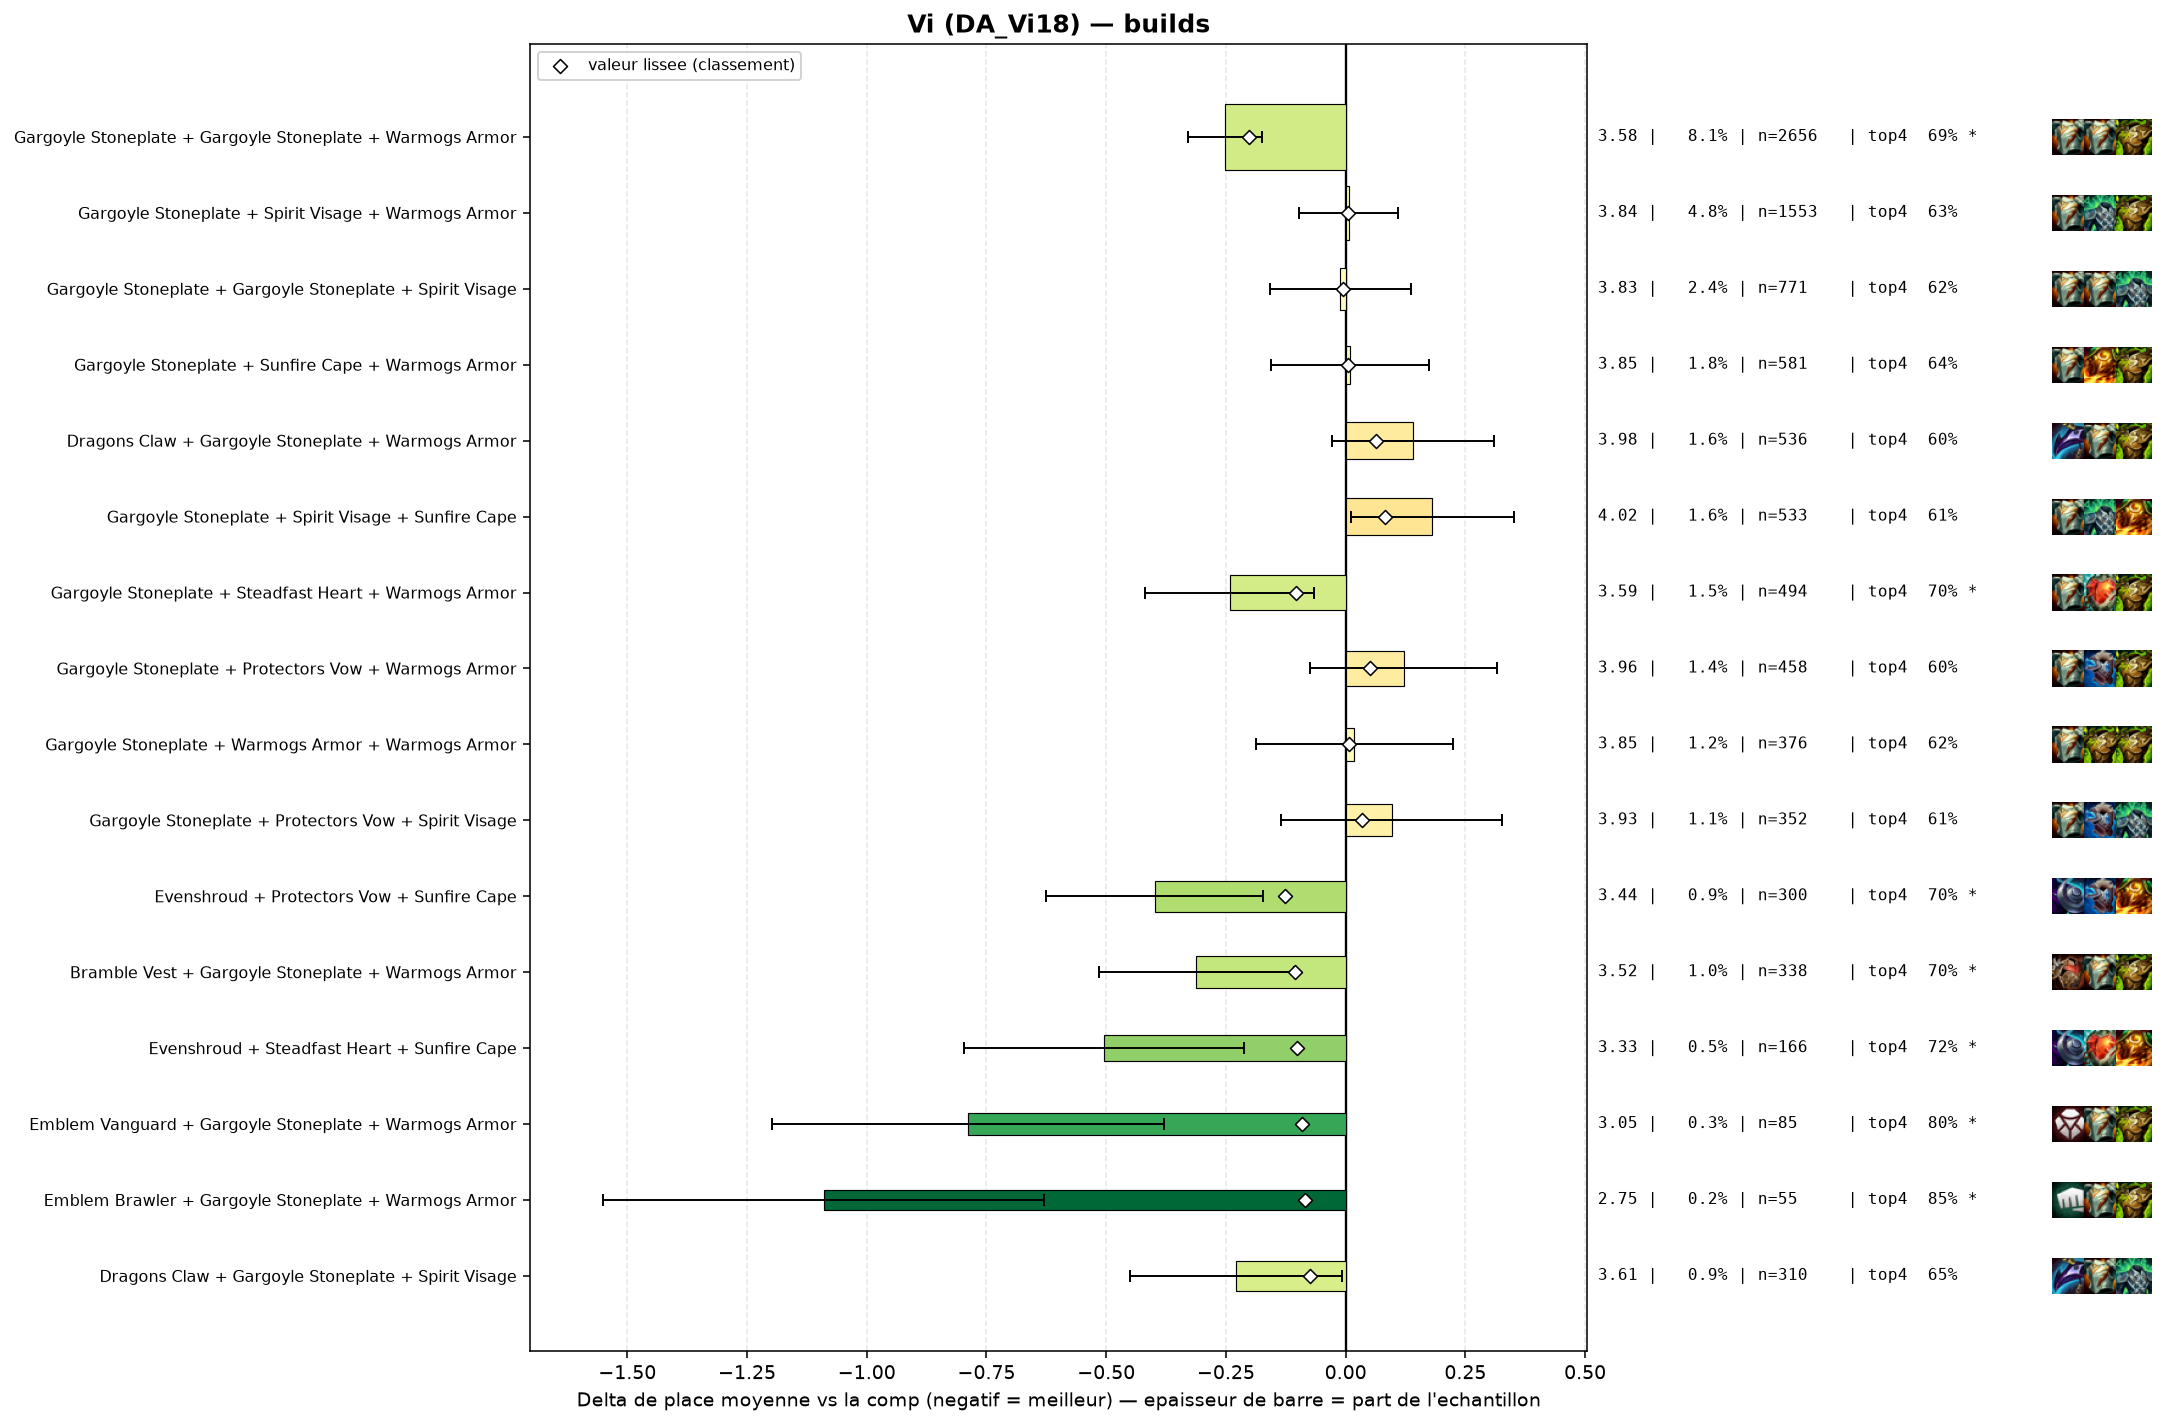

Source data for this figure (header and first rows):
group, label, n, share, avg_place, shrunk_avg, score, d_avg, d_avg_pess, impact, d_top4, win, top2, top4, sd, z, p, significant
populaire, Gargoyle Stoneplate + Gargoyle Stoneplat…, 2656, 0.08138, 3.584, 3.634, -0.202, -0.251, -0.174, 0.0164, 0.0582, 0.1529, 0.3614, 0.6913, 1.952, -6.35, 0.0, True
pepite, Evenshroud + Protectors Vow + Sunfire Ca…, 300, 0.009192, 3.437, 3.71, -0.126, -0.399, -0.172, 0.0012, 0.0636, 0.2, 0.3833, 0.6967, 1.99, -3.45, 0.00055, True
pepite, Bramble Vest + Gargoyle Stoneplate + War…, 338, 0.01036, 3.524, 3.729, -0.106, -0.312, -0.108, 0.0011, 0.0652, 0.1716, 0.3432, 0.6982, 1.897, -3.0, 0.00267, True
populaire, Gargoyle Stoneplate + Steadfast Heart + …, 494, 0.01514, 3.593, 3.731, -0.104, -0.242, -0.067, 0.0016, 0.0653, 0.1559, 0.3583, 0.6984, 1.975, -2.7, 0.00684, True
pepite, Evenshroud + Steadfast Heart + Sunfire C…, 166, 0.005086, 3.331, 3.733, -0.102, -0.504, -0.212, 0.0005, 0.0898, 0.2169, 0.4036, 0.7229, 1.912, -3.39, 0.00071, True
pepite, Emblem Vanguard + Gargoyle Stoneplate + …, 85, 0.002604, 3.047, 3.745, -0.091, -0.788, -0.379, 0.0002, 0.1669, 0.2471, 0.5059, 0.8, 1.921, -3.78, 0.00016, True
pepite, Emblem Brawler + Gargoyle Stoneplate + W…, 55, 0.001685, 2.745, 3.751, -0.085, -1.09, -0.63, 0.0001, 0.2215, 0.2727, 0.5636, 0.8545, 1.74, -4.64, 0.0, True
pepite, Dragons Claw + Gargoyle Stoneplate + Spi…, 310, 0.009499, 3.606, 3.762, -0.074, -0.229, -0.007, 0.0007, 0.0185, 0.1613, 0.3806, 0.6516, 1.985, -2.02, 0.04335, False
, Gargoyle Stoneplate + Steraks Gage + War…, 92, 0.002819, 3.239, 3.762, -0.074, -0.596, -0.205, 0.0002, 0.1278, 0.2609, 0.4239, 0.7609, 1.913, -2.98, 0.00284, True
, Emblem Brawler + Gargoyle Stoneplate + S…, 42, 0.001287, 2.738, 3.769, -0.066, -1.097, -0.514, 0.0001, 0.1288, 0.381, 0.5952, 0.7619, 1.928, -3.69, 0.00023, True
, Crownguard + Evenshroud + Sunfire Cape, 41, 0.001256, 2.756, 3.772, -0.064, -1.079, -0.531, 0.0001, 0.1474, 0.3171, 0.5854, 0.7805, 1.791, -3.85, 0.00012, True
, Evenshroud + Spirit Visage + Sunfire Cap…, 152, 0.004657, 3.5, 3.772, -0.063, -0.335, -0.032, 0.0003, 0.084, 0.1711, 0.3684, 0.7171, 1.902, -2.17, 0.03015, False
, Gargoyle Stoneplate + Protectors Vow + S…, 190, 0.005822, 3.568, 3.775, -0.06, -0.267, 0.0, 0.0004, 0.0617, 0.1632, 0.3684, 0.6947, 1.977, -1.86, 0.06348, False
, Evenshroud + Gargoyle Stoneplate + Prote…, 128, 0.003922, 3.469, 3.775, -0.06, -0.367, -0.023, 0.0002, 0.0622, 0.1875, 0.4062, 0.6953, 1.98, -2.09, 0.03656, False
, Protectors Vow + Spirit Visage + Sunfire…, 109, 0.00334, 3.431, 3.778, -0.058, -0.404, -0.054, 0.0002, 0.0642, 0.211, 0.367, 0.6972, 1.864, -2.26, 0.02385, False
, Bramble Vest + Gargoyle Stoneplate + Sun…, 90, 0.002758, 3.367, 3.779, -0.057, -0.469, -0.092, 0.0002, 0.0669, 0.1889, 0.4, 0.7, 1.822, -2.44, 0.01485, True
, Gargoyle Stoneplate + Protectors Vow + S…, 93, 0.00285, 3.387, 3.78, -0.056, -0.448, -0.014, 0.0002, 0.0766, 0.2258, 0.4409, 0.7097, 2.135, -2.02, 0.04317, False
, Evenshroud + Protectors Vow + Steadfast …, 65, 0.001992, 3.246, 3.782, -0.053, -0.589, -0.106, 0.0001, 0.1054, 0.2308, 0.4308, 0.7385, 1.985, -2.39, 0.0168, True
, Crownguard + Gargoyle Stoneplate + Gargo…, 81, 0.002482, 3.383, 3.785, -0.05, -0.453, -0.038, 0.0001, 0.12, 0.1358, 0.4074, 0.7531, 1.902, -2.14, 0.03246, False
, Bramble Vest + Gargoyle Stoneplate + Ste…, 48, 0.001471, 3.146, 3.788, -0.047, -0.69, -0.138, 0.0001, 0.1378, 0.2292, 0.4583, 0.7708, 1.947, -2.45, 0.01422, True
, Bramble Vest + Steadfast Heart + Warmogs…, 52, 0.001593, 3.231, 3.791, -0.045, -0.605, -0.166, 0.0001, 0.2131, 0.1538, 0.3269, 0.8462, 1.613, -2.7, 0.00693, True
, Evenshroud + Spirit Visage + Steadfast H…, 48, 0.001471, 3.229, 3.794, -0.042, -0.606, -0.092, 0.0001, 0.0753, 0.2083, 0.4583, 0.7083, 1.817, -2.31, 0.02092, False
, Protectors Vow + Steadfast Heart + Sunfi…, 54, 0.001655, 3.296, 3.794, -0.041, -0.539, 0.0, 0.0001, 0.1077, 0.2407, 0.4259, 0.7407, 2.033, -1.95, 0.05156, False
, Bramble Vest + Dragons Claw + Gargoyle S…, 112, 0.003432, 3.562, 3.795, -0.04, -0.273, 0.0, 0.0001, 0.0901, 0.1429, 0.3482, 0.7232, 2.021, -1.43, 0.1537, False
, Bramble Vest + Dragons Claw + Spirit Vis…, 115, 0.003524, 3.583, 3.798, -0.038, -0.253, 0.0, 0.0001, 0.0191, 0.1913, 0.3565, 0.6522, 1.978, -1.37, 0.1713, False
, Bramble Vest + Gargoyle Stoneplate + Gar…, 88, 0.002696, 3.511, 3.797, -0.038, -0.324, 0.0, 0.0001, 0.0487, 0.1705, 0.3977, 0.6818, 1.966, -1.54, 0.1225, False
, Lightshield Crest + Gargoyle Stoneplate …, 57, 0.001747, 3.386, 3.799, -0.036, -0.449, 0.0, 0.0001, 0.1038, 0.2281, 0.4386, 0.7368, 2.125, -1.6, 0.1107, False
, Bramble Vest + Gargoyle Stoneplate + Pro…, 54, 0.001655, 3.37, 3.8, -0.036, -0.465, 0.0, 0.0001, 0.1447, 0.1481, 0.3704, 0.7778, 1.839, -1.86, 0.06337, False
, Dragons Claw + Spirit Visage + Sunfire C…, 118, 0.003616, 3.61, 3.801, -0.034, -0.225, 0.0, 0.0001, 0.0364, 0.1356, 0.3136, 0.6695, 1.869, -1.31, 0.1914, False
, Dragons Claw + Evenshroud + Spirit Visag…, 43, 0.001318, 3.279, 3.801, -0.034, -0.556, 0.0, 0.0, 0.0879, 0.2093, 0.4186, 0.7209, 1.896, -1.92, 0.05457, False
, Protectors Vow + Sunfire Cape + Warmogs …, 97, 0.002972, 3.588, 3.803, -0.032, -0.248, 0.0, 0.0001, 0.037, 0.1546, 0.3814, 0.6701, 1.931, -1.26, 0.2069, False
, Steadfast Heart + Sunfire Cape + Warmogs…, 86, 0.002635, 3.558, 3.803, -0.032, -0.277, 0.0, 0.0001, 0.053, 0.093, 0.3605, 0.686, 1.789, -1.43, 0.1513, False
, Crownguard + Gargoyle Stoneplate + Warmo…, 224, 0.006864, 3.714, 3.804, -0.031, -0.121, 0.0, 0.0002, 0.0142, 0.1562, 0.3661, 0.6473, 2.055, -0.88, 0.3792, False
, Dragons Claw + Protectors Vow + Sunfire …, 54, 0.001655, 3.426, 3.804, -0.031, -0.41, 0.0, 0.0001, 0.0706, 0.2037, 0.4444, 0.7037, 2.131, -1.41, 0.1582, False
, Bramble Vest + Dragons Claw + Sunfire Ca…, 57, 0.001747, 3.456, 3.805, -0.03, -0.379, 0.0, 0.0001, 0.1213, 0.1228, 0.2982, 0.7544, 1.623, -1.76, 0.07808, False
, Gargoyle Stoneplate + Gargoyle Stoneplat…, 164, 0.005025, 3.701, 3.808, -0.027, -0.134, 0.0, 0.0001, 0.0255, 0.1524, 0.3293, 0.6585, 1.979, -0.87, 0.3864, False
, Gargoyle Stoneplate + Gargoyle Stoneplat…, 136, 0.004167, 3.676, 3.808, -0.027, -0.159, 0.0, 0.0001, 0.014, 0.1397, 0.3603, 0.6471, 2.007, -0.92, 0.3567, False
, Dragons Claw + Evenshroud + Sunfire Cape, 45, 0.001379, 3.422, 3.809, -0.027, -0.413, 0.0, 0.0, 0.078, 0.1778, 0.3778, 0.7111, 1.949, -1.42, 0.1553, False
, Crownguard + Evenshroud + Gargoyle Stone…, 42, 0.001287, 3.381, 3.808, -0.027, -0.454, 0.0, 0.0, 0.105, 0.2143, 0.381, 0.7381, 2.035, -1.45, 0.148, False
, Evenshroud + Protectors Vow + Spirit Vis…, 84, 0.002574, 3.607, 3.809, -0.026, -0.228, 0.0, 0.0001, 0.0455, 0.1905, 0.3452, 0.6786, 1.988, -1.05, 0.2933, False
, Dragons Claw + Gargoyle Stoneplate + Ste…, 72, 0.002206, 3.583, 3.81, -0.025, -0.252, 0.0, 0.0001, 0.0614, 0.125, 0.3611, 0.6944, 1.854, -1.15, 0.2492, False
, Bramble Vest + Sunfire Cape + Warmogs Ar…, 62, 0.0019, 3.548, 3.811, -0.025, -0.287, 0.0, 0.0, 0.0443, 0.2097, 0.3871, 0.6774, 2.092, -1.08, 0.2804, False
, Evenshroud + Steadfast Heart + Warmogs A…, 48, 0.001471, 3.479, 3.811, -0.024, -0.356, 0.0, 0.0, 0.0753, 0.1458, 0.4167, 0.7083, 1.989, -1.24, 0.2151, False
, Adaptive Helm + Protectors Vow + Sunfire…, 40, 0.001226, 3.425, 3.812, -0.024, -0.41, 0.0, 0.0, 0.1169, 0.125, 0.35, 0.75, 1.759, -1.47, 0.1404, False
, Evenshroud + Gargoyle Stoneplate + Sunfi…, 154, 0.004719, 3.714, 3.812, -0.023, -0.121, 0.0, 0.0001, 0.0423, 0.1753, 0.3506, 0.6753, 2.085, -0.72, 0.4719, False
, Crownguard + Gargoyle Stoneplate + Stead…, 43, 0.001318, 3.488, 3.814, -0.021, -0.347, 0.0, 0.0, 0.0413, 0.186, 0.3953, 0.6744, 1.909, -1.19, 0.2336, False
, Evenshroud + Sunfire Cape + Warmogs Armo…, 118, 0.003616, 3.703, 3.815, -0.02, -0.132, 0.0, 0.0001, 0.0025, 0.161, 0.2966, 0.6356, 1.847, -0.77, 0.4385, False
, Adaptive Helm + Gargoyle Stoneplate + Su…, 61, 0.001869, 3.607, 3.816, -0.02, -0.229, 0.0, 0.0, 0.0063, 0.1803, 0.4262, 0.6393, 2.098, -0.85, 0.3947, False
, Dragons Claw + Gargoyle Stoneplate + Gar…, 133, 0.004075, 3.729, 3.817, -0.018, -0.106, 0.0, 0.0001, 0.0211, 0.1429, 0.3383, 0.6541, 1.989, -0.61, 0.5393, False
, Crownguard + Gargoyle Stoneplate + Prote…, 49, 0.001501, 3.592, 3.818, -0.017, -0.244, 0.0, 0.0, 0.0404, 0.1837, 0.3469, 0.6735, 2.009, -0.85, 0.3965, False
, Bramble Vest + Protectors Vow + Warmogs …, 41, 0.001256, 3.585, 3.821, -0.015, -0.25, 0.0, 0.0, 0.0255, 0.2195, 0.3902, 0.6585, 2.197, -0.73, 0.4664, False
, Gargoyle Stoneplate + Spirit Visage + St…, 334, 0.01023, 3.793, 3.821, -0.014, -0.042, 0.0, 0.0001, 0.0047, 0.1617, 0.3114, 0.6377, 2.004, -0.38, 0.7031, False
, Spirit Visage + Sunfire Cape + Warmogs A…, 178, 0.005454, 3.77, 3.821, -0.014, -0.066, 0.0, 0.0001, 0.013, 0.1292, 0.3202, 0.6461, 1.951, -0.45, 0.6539, False
, Gargoyle Stoneplate + Steadfast Heart + …, 146, 0.004474, 3.76, 3.822, -0.014, -0.075, 0.0, 0.0001, 0.0108, 0.1575, 0.3493, 0.6438, 2.052, -0.44, 0.6588, False
, Protectors Vow + Spirit Visage + Warmogs…, 112, 0.003432, 3.75, 3.823, -0.013, -0.085, 0.0, 0.0, 0.0187, 0.125, 0.3571, 0.6518, 1.93, -0.47, 0.6401, False
, Protectors Vow + Steadfast Heart + Warmo…, 71, 0.002176, 3.704, 3.823, -0.013, -0.131, 0.0, 0.0, 0.0571, 0.1127, 0.3803, 0.6901, 2.139, -0.52, 0.6056, False
, Dragons Claw + Gargoyle Stoneplate + Pro…, 94, 0.00288, 3.745, 3.824, -0.011, -0.091, 0.0, 0.0, -0.0586, 0.1489, 0.3617, 0.5745, 2.0, -0.44, 0.6604, False
, Adaptive Helm + Spirit Visage + Warmogs …, 46, 0.001409, 3.674, 3.825, -0.011, -0.162, 0.0, 0.0, 0.0408, 0.1087, 0.3478, 0.6739, 1.806, -0.61, 0.5446, False
, Adaptive Helm + Gargoyle Stoneplate + Pr…, 45, 0.001379, 3.667, 3.825, -0.011, -0.169, 0.0, 0.0, 0.0336, 0.1333, 0.3778, 0.6667, 2.033, -0.56, 0.5779, False
, Evenshroud + Spirit Visage + Warmogs Arm…, 73, 0.002237, 3.74, 3.826, -0.01, -0.096, 0.0, 0.0, 0.0108, 0.137, 0.3014, 0.6438, 1.895, -0.43, 0.6665, False
... 65 more rows
